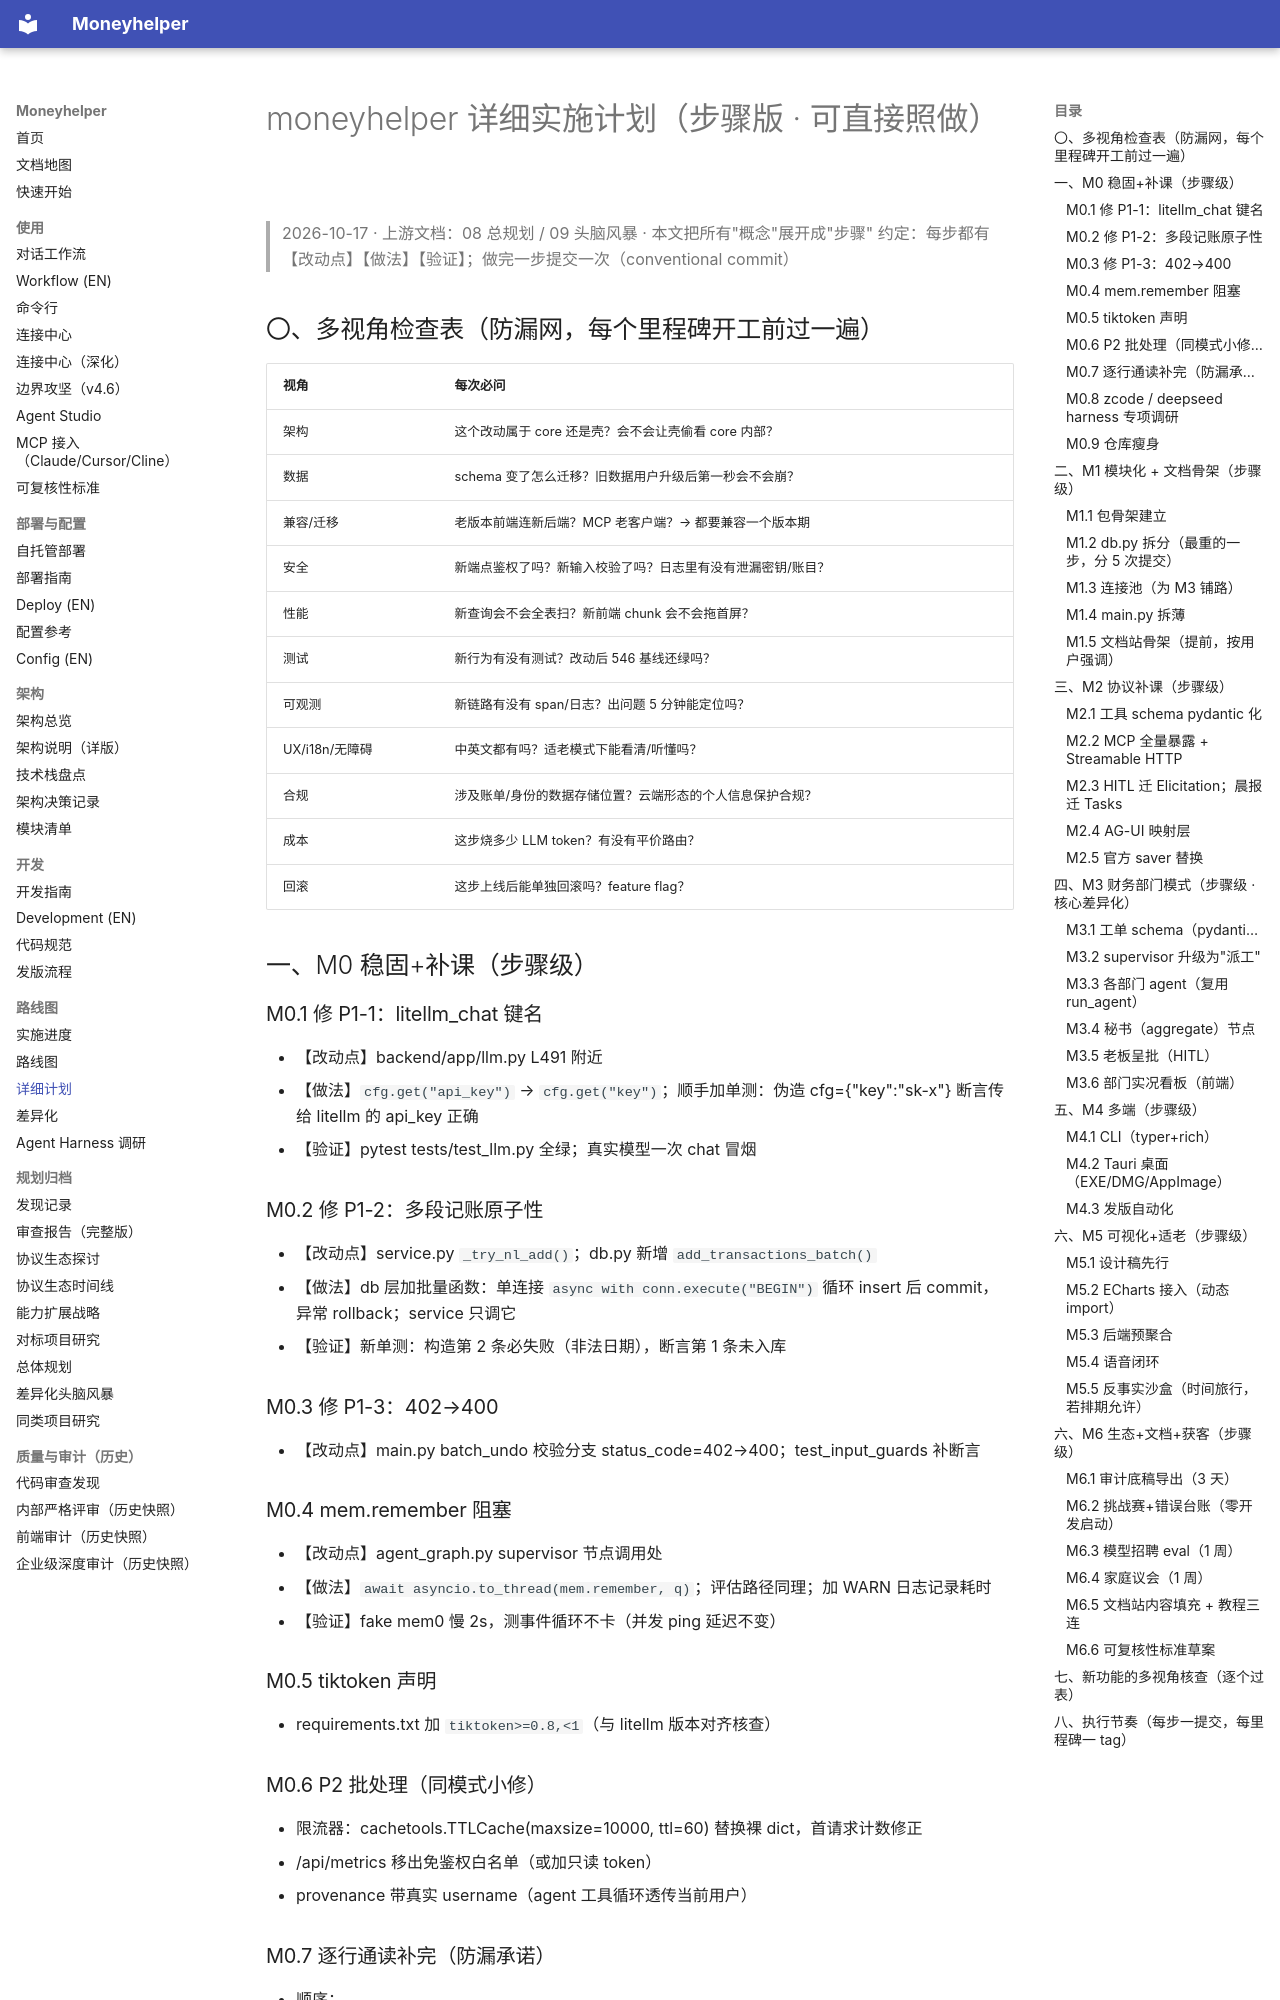

repository: badhope/moneyhelper · page: PLAN-DETAILED/index.html · generator: mkdocs

# moneyhelper 详细实施计划（步骤版 · 可直接照做）
> 2026-10-17 · 上游文档：08 总规划 / 09 头脑风暴 · 本文把所有"概念"展开成"步骤"
> 约定：每步都有【改动点】【做法】【验证】；做完一步提交一次（conventional commit）

## 〇、多视角检查表（防漏网，每个里程碑开工前过一遍）
| 视角 | 每次必问 |
|---|---|
| 架构 | 这个改动属于 core 还是壳？会不会让壳偷看 core 内部？ |
| 数据 | schema 变了怎么迁移？旧数据用户升级后第一秒会不会崩？ |
| 兼容/迁移 | 老版本前端连新后端？MCP 老客户端？→ 都要兼容一个版本期 |
| 安全 | 新端点鉴权了吗？新输入校验了吗？日志里有没有泄漏密钥/账目？ |
| 性能 | 新查询会不会全表扫？新前端 chunk 会不会拖首屏？ |
| 测试 | 新行为有没有测试？改动后 546 基线还绿吗？ |
| 可观测 | 新链路有没有 span/日志？出问题 5 分钟能定位吗？ |
| UX/i18n/无障碍 | 中英文都有吗？适老模式下能看清/听懂吗？ |
| 合规 | 涉及账单/身份的数据存储位置？云端形态的个人信息保护合规？ |
| 成本 | 这步烧多少 LLM token？有没有平价路由？ |
| 回滚 | 这步上线后能单独回滚吗？feature flag？ |

## 一、M0 稳固+补课（步骤级）
### M0.1 修 P1-1：litellm_chat 键名
- 【改动点】backend/app/llm.py L491 附近
- 【做法】`cfg.get("api_key")` → `cfg.get("key")`；顺手加单测：伪造 cfg={"key":"sk-x"} 断言传给 litellm 的 api_key 正确
- 【验证】pytest tests/test_llm.py 全绿；真实模型一次 chat 冒烟
### M0.2 修 P1-2：多段记账原子性
- 【改动点】service.py `_try_nl_add()`；db.py 新增 `add_transactions_batch()`
- 【做法】db 层加批量函数：单连接 `async with conn.execute("BEGIN")` 循环 insert 后 commit，异常 rollback；service 只调它
- 【验证】新单测：构造第 2 条必失败（非法日期），断言第 1 条未入库
### M0.3 修 P1-3：402→400
- 【改动点】main.py batch_undo 校验分支 status_code=402→400；test_input_guards 补断言
### M0.4 mem.remember 阻塞
- 【改动点】agent_graph.py supervisor 节点调用处
- 【做法】`await asyncio.to_thread(mem.remember, q)`；评估路径同理；加 WARN 日志记录耗时
- 【验证】fake mem0 慢 2s，测事件循环不卡（并发 ping 延迟不变）
### M0.5 tiktoken 声明
- requirements.txt 加 `tiktoken>=0.8,<1`（与 litellm 版本对齐核查）
### M0.6 P2 批处理（同模式小修）
- 限流器：cachetools.TTLCache(maxsize=10000, ttl=60) 替换裸 dict，首请求计数修正
- /api/metrics 移出免鉴权白名单（或加只读 token）
- provenance 带真实 username（agent 工具循环透传当前用户）
